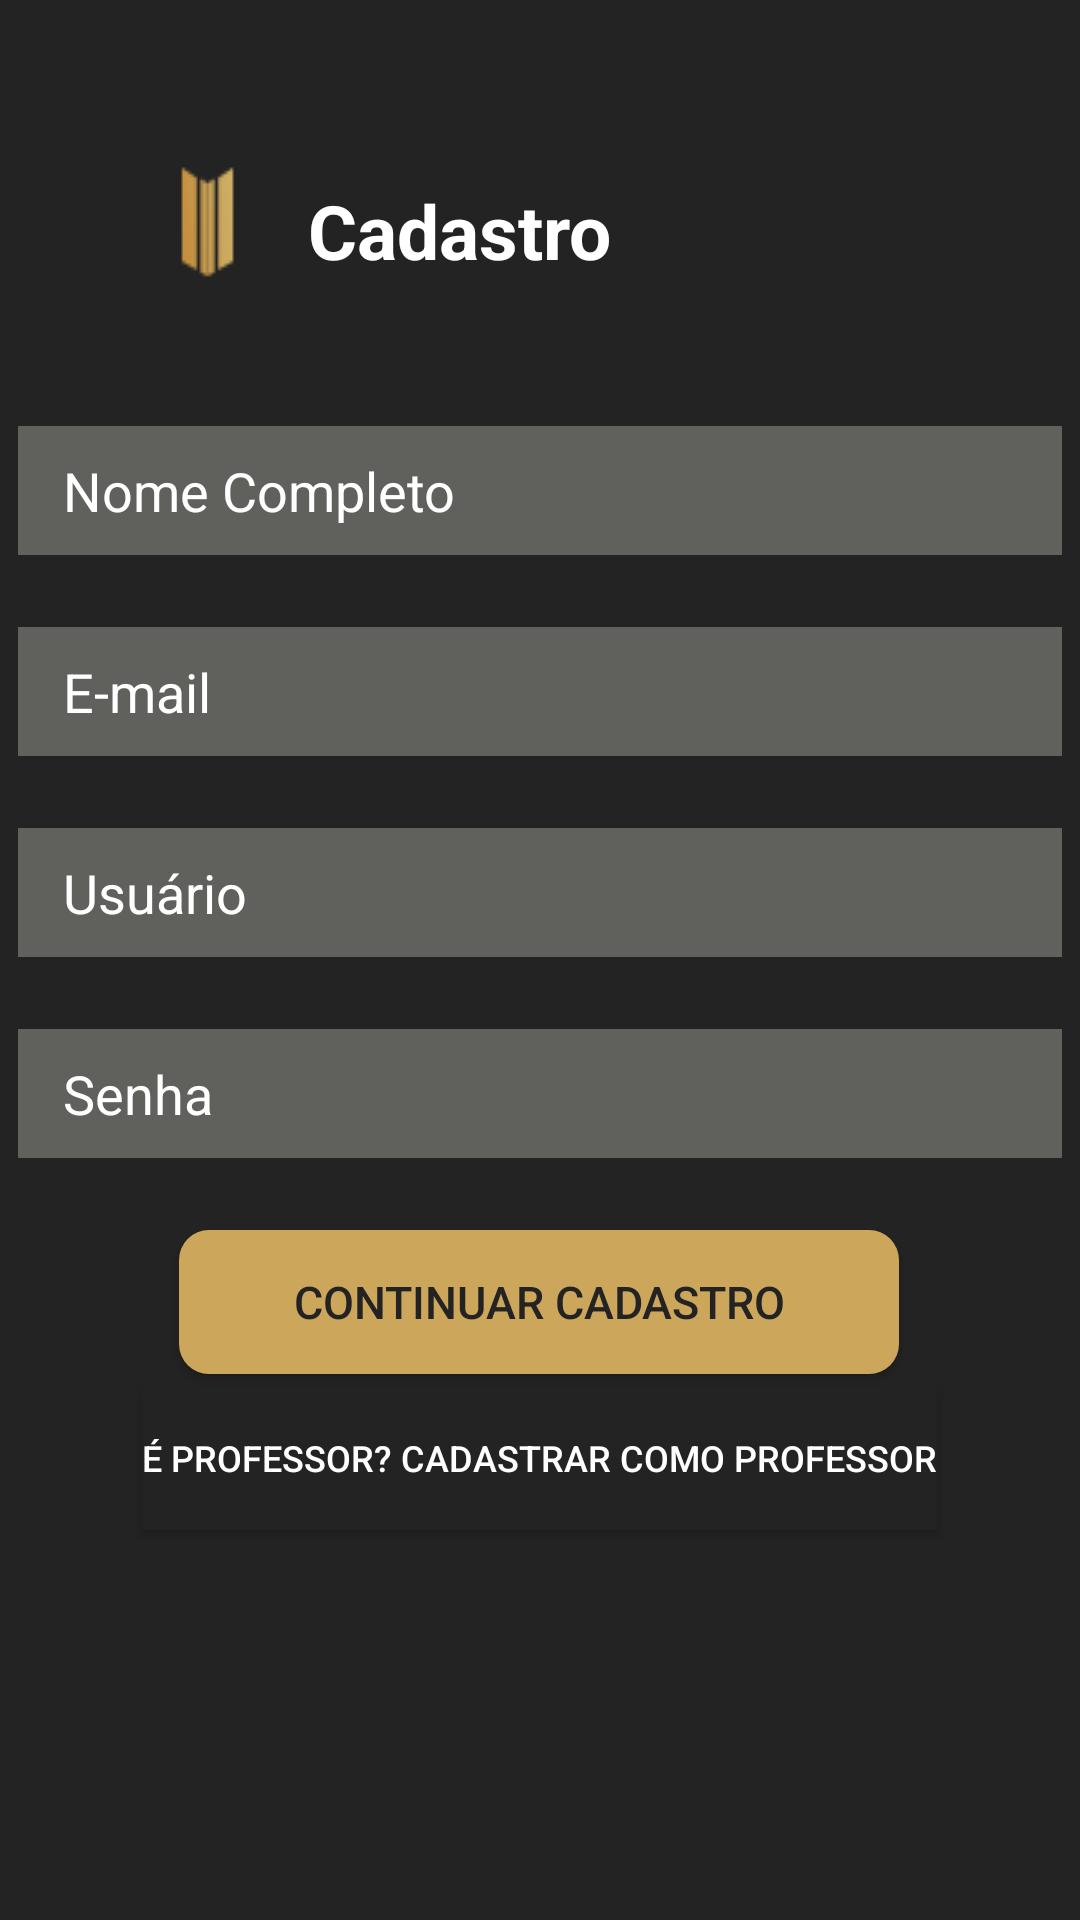

The Android layout XML behind this screen, and the referenced resources:
<!-- AndroidManifest.xml: application theme Theme.TraderMeTcc -->
<!-- res/layout/activity_cadastro_aluno.xml -->
<?xml version="1.0" encoding="utf-8"?>
<androidx.constraintlayout.widget.ConstraintLayout xmlns:android="http://schemas.android.com/apk/res/android"
    xmlns:app="http://schemas.android.com/apk/res-auto"
    xmlns:tools="http://schemas.android.com/tools"
    android:layout_width="match_parent"
    android:layout_height="match_parent"
    tools:context=".CadastroAluno"
    android:background="#232323">

    <androidx.appcompat.widget.AppCompatTextView
        android:id="@+id/textView_startNow"
        android:layout_width="wrap_content"
        android:layout_height="wrap_content"
        android:layout_marginTop="12dp"
        android:text="@string/cadastro"
        android:textColor="#FFFFFF"
        android:textSize="25sp"
        android:textStyle="bold"
        app:layout_constraintEnd_toEndOf="parent"
        app:layout_constraintHorizontal_bias="0.048"
        app:layout_constraintStart_toEndOf="@+id/imageView3"
        app:layout_constraintTop_toTopOf="@+id/imageView3" />

    <androidx.appcompat.widget.AppCompatEditText
        android:id="@+id/appCompatEditText4"
        android:layout_width="348dp"
        android:layout_height="43dp"
        android:layout_marginTop="24dp"
        android:background="#60605d"
        android:hint="@string/senha"
        android:inputType="textPassword"
        android:paddingStart="15dp"
        android:textColor="#ffffff"
        android:textColorHint="#ffffff"
        app:layout_constraintEnd_toEndOf="@+id/appCompatEditText3"
        app:layout_constraintStart_toStartOf="@+id/appCompatEditText3"
        app:layout_constraintTop_toBottomOf="@+id/appCompatEditText3" />

    <androidx.appcompat.widget.AppCompatEditText
        android:id="@+id/appCompatEditText3"
        android:layout_width="348dp"
        android:layout_height="43dp"
        android:layout_marginTop="24dp"
        android:background="#60605d"
        android:hint="@string/usu_rio"
        android:paddingStart="15dp"
        android:textColor="#ffffff"
        android:textColorHint="#ffffff"
        app:layout_constraintEnd_toEndOf="parent"
        app:layout_constraintHorizontal_bias="0.492"
        app:layout_constraintStart_toStartOf="parent"
        app:layout_constraintTop_toBottomOf="@+id/appCompatEditText2" />

    <androidx.appcompat.widget.AppCompatEditText
        android:id="@+id/appCompatEditText"
        android:layout_width="348dp"
        android:layout_height="43dp"
        android:layout_marginTop="36dp"
        android:background="#60605d"
        android:hint="Nome Completo"
        android:paddingStart="15dp"
        android:textColor="#ffffff"
        android:textColorHint="#ffffff"
        app:layout_constraintEnd_toEndOf="parent"
        app:layout_constraintHorizontal_bias="0.492"
        app:layout_constraintStart_toStartOf="parent"
        app:layout_constraintTop_toBottomOf="@+id/imageView3" />

    <androidx.appcompat.widget.AppCompatEditText
        android:id="@+id/appCompatEditText2"
        android:layout_width="348dp"
        android:layout_height="43dp"
        android:layout_marginTop="24dp"
        android:background="#60605d"
        android:hint="@string/e_mail"
        android:paddingStart="15dp"
        android:textColor="#ffffff"
        android:textColorHint="#ffffff"
        app:layout_constraintEnd_toEndOf="@+id/appCompatEditText"
        app:layout_constraintHorizontal_bias="0.0"
        app:layout_constraintStart_toStartOf="@+id/appCompatEditText"
        app:layout_constraintTop_toBottomOf="@+id/appCompatEditText" />

    <androidx.appcompat.widget.AppCompatImageView
        android:id="@+id/imageView3"
        android:layout_width="wrap_content"
        android:layout_height="wrap_content"
        android:layout_marginTop="48dp"
        app:layout_constraintEnd_toEndOf="parent"
        app:layout_constraintHorizontal_bias="0.139"
        app:layout_constraintStart_toStartOf="parent"
        app:layout_constraintTop_toTopOf="parent"
        app:srcCompat="@drawable/logooogo" />

    <androidx.appcompat.widget.AppCompatButton
        android:id="@+id/btn_continueCreateAccount"
        android:layout_width="240dp"
        android:layout_height="48dp"
        android:layout_marginTop="24dp"
        android:background="@drawable/botao_customizado"
        android:shadowColor="#A8A8A8"
        android:text="@string/continuar_cadastro"
        android:textColor="#232323"
        android:textSize="15sp"
        app:layout_constraintEnd_toEndOf="parent"
        app:layout_constraintHorizontal_bias="0.497"
        app:layout_constraintStart_toStartOf="parent"
        app:layout_constraintTop_toBottomOf="@+id/appCompatEditText4" />

    <androidx.appcompat.widget.AppCompatButton
        android:id="@+id/btn_createAccountTeacher"
        android:layout_width="wrap_content"
        android:layout_height="wrap_content"
        android:layout_marginTop="4dp"
        android:background="#232323"
        android:shadowColor="#232323"
        android:text="@string/professor_cadastrar_como_professor"
        android:textColor="#ffffff"
        android:textSize="12sp"
        app:layout_constraintEnd_toEndOf="@+id/btn_continueCreateAccount"
        app:layout_constraintStart_toStartOf="@+id/btn_continueCreateAccount"
        app:layout_constraintTop_toBottomOf="@+id/btn_continueCreateAccount" />

</androidx.constraintlayout.widget.ConstraintLayout>
<!-- resources referenced by this layout -->
<resources>
  <!-- drawable botao_customizado (drawable) -->
  <?xml version="1.0" encoding="utf-8"?>
  <shape xmlns:android="http://schemas.android.com/apk/res/android" android:shape="rectangle" >
      <corners
          android:radius="10dp"
          />
      <solid
          android:color="#cba65b"
          />
      <padding
          android:left="0dp"
          android:top="0dp"
          android:right="0dp"
          android:bottom="0dp"
          />
      <size
          android:width="270dp"
          android:height="60dp"
          />
  </shape>
  <!-- drawable logooogo: png bitmap (drawable, 5109 bytes) -->
  <string name="cadastro">Cadastro</string>
  <string name="continuar_cadastro">Continuar Cadastro</string>
  <string name="e_mail">E-mail</string>
  <string name="professor_cadastrar_como_professor">É professor? Cadastrar como professor</string>
  <string name="senha">Senha</string>
  <string name="usu_rio">Usuário</string>
  <style name="Theme.TraderMeTcc" parent="Theme.MaterialComponents.DayNight.DarkActionBar">
          
          <item name="colorPrimary">@color/padrao</item>
          <item name="colorPrimaryVariant">@color/padrao</item>
          <item name="colorOnPrimary">@color/white</item>
          
          <item name="colorSecondary">@color/teal_200</item>
          <item name="colorSecondaryVariant">@color/teal_700</item>
          <item name="colorOnSecondary">@color/black</item>
          
          <item name="android:statusBarColor" tools:targetApi="l">?attr/colorPrimaryVariant</item>
          
      </style>
  <color name="padrao">#232323</color>
  <color name="white">#FFFFFFFF</color>
  <color name="teal_200">#FF03DAC5</color>
  <color name="teal_700">#FF018786</color>
  <color name="black">#FF000000</color>
</resources>
